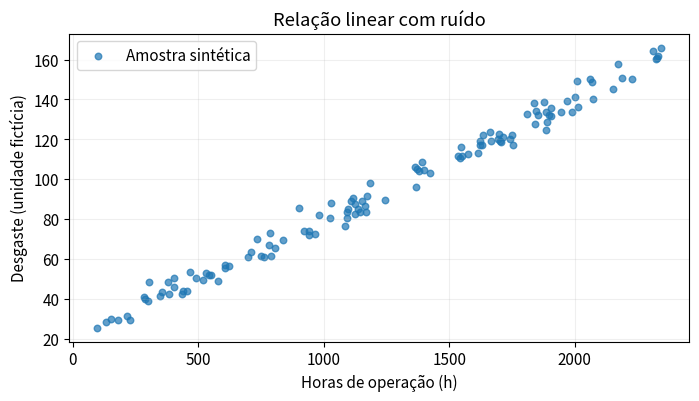
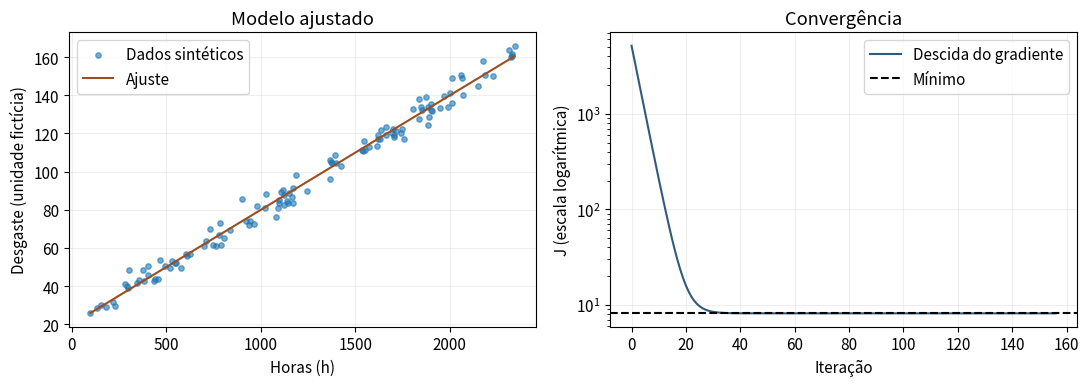
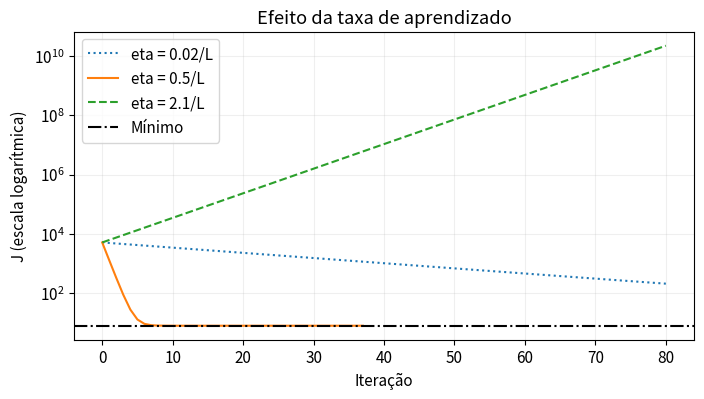

Here is the Python script that generated these plots, in order:
import sys
import numpy as np
import matplotlib
import matplotlib.pyplot as plt

SEMENTE = 42
rng = np.random.default_rng(SEMENTE)
plt.rcParams.update({"figure.figsize": (8, 4), "axes.grid": True,
                     "grid.alpha": 0.2, "font.size": 11})
print("Python:", sys.version.split()[0])
print("NumPy:", np.__version__, "| Matplotlib:", matplotlib.__version__)

n = 120
horas = rng.uniform(80, 2400, size=n)
intercepto_gerador, inclinacao_gerador = 20.0, 0.06
ruido = rng.normal(loc=0.0, scale=4.0, size=n)
desgaste = intercepto_gerador + inclinacao_gerador * horas + ruido

fig, ax = plt.subplots()
ax.scatter(horas, desgaste, s=22, alpha=0.7, label="Amostra sintética")
ax.set(xlabel="Horas de operação (h)", ylabel="Desgaste (unidade fictícia)",
       title="Relação linear com ruído")
ax.legend()
plt.show()

media = horas.mean()
escala = horas.std(ddof=0)
z = (horas - media) / escala
X = np.column_stack([np.ones(n), z])
X_bruta = np.column_stack([np.ones(n), horas])
y = desgaste
print("X:", X.shape, "y:", y.shape)
print("Média de z:", z.mean(), "Desvio de z:", z.std(ddof=0))

def custo(X, y, w):
    residuos = X @ w - y
    return float(residuos @ residuos / (2 * len(y)))


def gradiente(X, y, w):
    return X.T @ (X @ w - y) / len(y)


w_inicial = np.zeros(X.shape[1])
print("Custo inicial:", custo(X, y, w_inicial))
print("Gradiente inicial:", gradiente(X, y, w_inicial))

w_verificacao = np.array([2.0, -1.0])
h = 1e-4
grad_numerico = np.empty_like(w_verificacao)
for j in range(len(w_verificacao)):
    direcao = np.zeros_like(w_verificacao)
    direcao[j] = h
    grad_numerico[j] = (
        custo(X, y, w_verificacao + direcao)
        - custo(X, y, w_verificacao - direcao)
    ) / (2 * h)

grad_analitico = gradiente(X, y, w_verificacao)
np.testing.assert_allclose(grad_analitico, grad_numerico, rtol=1e-6, atol=1e-6)
print("Analítico:", grad_analitico)
print("Numérico:", grad_numerico)
print("Verificação do gradiente aprovada.")

w_referencia, _, posto, _ = np.linalg.lstsq(X, y, rcond=None)
assert posto == X.shape[1]
H = X.T @ X / n
autovalores = np.linalg.eigvalsh(H)
L = autovalores[-1]
print("Coeficientes na escala padronizada:", w_referencia)
print("Custo mínimo na amostra:", custo(X, y, w_referencia))
print("Autovalores da Hessiana:", autovalores)
print("Intervalo de convergência: 0 < eta <", 2 / L)

def descida_gradiente(X, y, eta, max_iter=500, tolerancia=1e-9):
    w = np.zeros(X.shape[1])
    trajetoria = [w.copy()]
    custos = [custo(X, y, w)]
    for _ in range(max_iter):
        g = gradiente(X, y, w)
        if np.linalg.norm(g) < tolerancia:
            break
        w = w - eta * g
        novo_custo = custo(X, y, w)
        if not np.isfinite(novo_custo):
            raise FloatingPointError("Custo não finito: reveja a taxa de aprendizado.")
        trajetoria.append(w.copy())
        custos.append(novo_custo)
    return w, np.asarray(custos), np.asarray(trajetoria)


w_gd, custos, trajetoria = descida_gradiente(X, y, eta=0.15 / L)
np.testing.assert_allclose(w_gd, w_referencia, rtol=1e-7, atol=1e-7)
assert np.all(np.diff(custos) <= 1e-9)
print("Passos:", len(custos) - 1)
print("Norma final do gradiente:", np.linalg.norm(gradiente(X, y, w_gd)))
print("Distância à referência:", np.linalg.norm(w_gd - w_referencia))

b1 = w_gd[1] / escala
b0 = w_gd[0] - w_gd[1] * media / escala
print(f"Gerador: intercepto={intercepto_gerador:.3f}, inclinação={inclinacao_gerador:.5f}")
print(f"Ajuste:  intercepto={b0:.3f}, inclinação={b1:.5f}")
print(f"MSE de ajuste: {2 * custo(X, y, w_gd):.3f}")

ordem = np.argsort(horas)
fig, eixos = plt.subplots(1, 2, figsize=(11, 4))
eixos[0].scatter(horas, y, s=15, alpha=0.6, label="Dados sintéticos")
eixos[0].plot(horas[ordem], (X @ w_gd)[ordem], color="#9a4e21", label="Ajuste")
eixos[0].set(xlabel="Horas (h)", ylabel="Desgaste (unidade fictícia)", title="Modelo ajustado")
eixos[0].legend()
eixos[1].semilogy(custos, color="#315b7d", label="Descida do gradiente")
eixos[1].axhline(custo(X, y, w_referencia), color="black", linestyle="--", label="Mínimo")
eixos[1].set(xlabel="Iteração", ylabel="J (escala logarítmica)", title="Convergência")
eixos[1].legend()
fig.tight_layout()
plt.show()

fig, ax = plt.subplots()
for fator, estilo in [(0.02, ":"), (0.5, "-"), (2.1, "--")]:
    _, curva, _ = descida_gradiente(X, y, eta=fator / L, max_iter=80)
    ax.semilogy(curva, linestyle=estilo, label=f"eta = {fator}/L")
ax.axhline(custo(X, y, w_referencia), color="black", linestyle="-.", label="Mínimo")
ax.set(xlabel="Iteração", ylabel="J (escala logarítmica)", title="Efeito da taxa de aprendizado")
ax.legend()
plt.show()

H_bruta = X_bruta.T @ X_bruta / n
eig_brutos = np.linalg.eigvalsh(H_bruta)
print("Condicionamento da Hessiana bruta:", eig_brutos[-1] / eig_brutos[0])
print("Condicionamento da Hessiana padronizada:", autovalores[-1] / autovalores[0])

w_bruto, curva_bruta, _ = descida_gradiente(
    X_bruta, y, eta=1 / eig_brutos[-1], max_iter=500
)
print("Custo bruto após 500 passos:", custo(X_bruta, y, w_bruto))
print("Custo padronizado ao convergir:", custo(X, y, w_gd))
print("O passo foi ajustado à curvatura de cada representação.")
